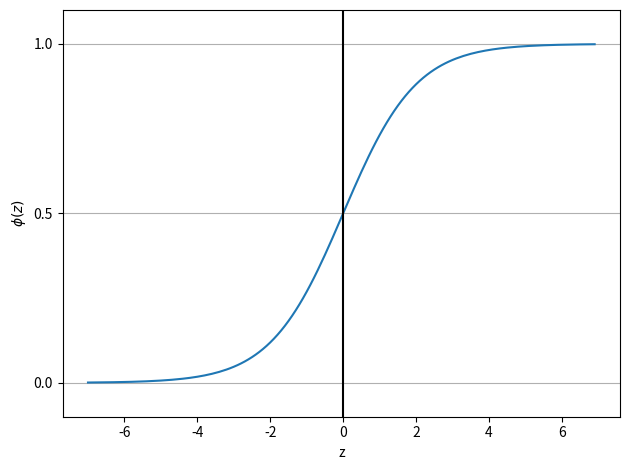

Reproduce this figure in Python.
import matplotlib.pyplot as plt
import numpy as np

def sigmoid(z):
    return 1.0/(1.0+np.exp(-z))

z=np.arange(-7,7,0.1)
phi_z=sigmoid(z)

plt.plot(z,phi_z)
plt.axvline(0.0,color='k')
plt.ylim(-0.1,1.1)
plt.xlabel('z')
plt.ylabel('$\phi (z)$')

plt.yticks([0.0,0.5,1.0])
ax=plt.gca()
ax.yaxis.grid(True)
plt.tight_layout()
plt.savefig('sigmoid.png',dpi=300)
plt.show()